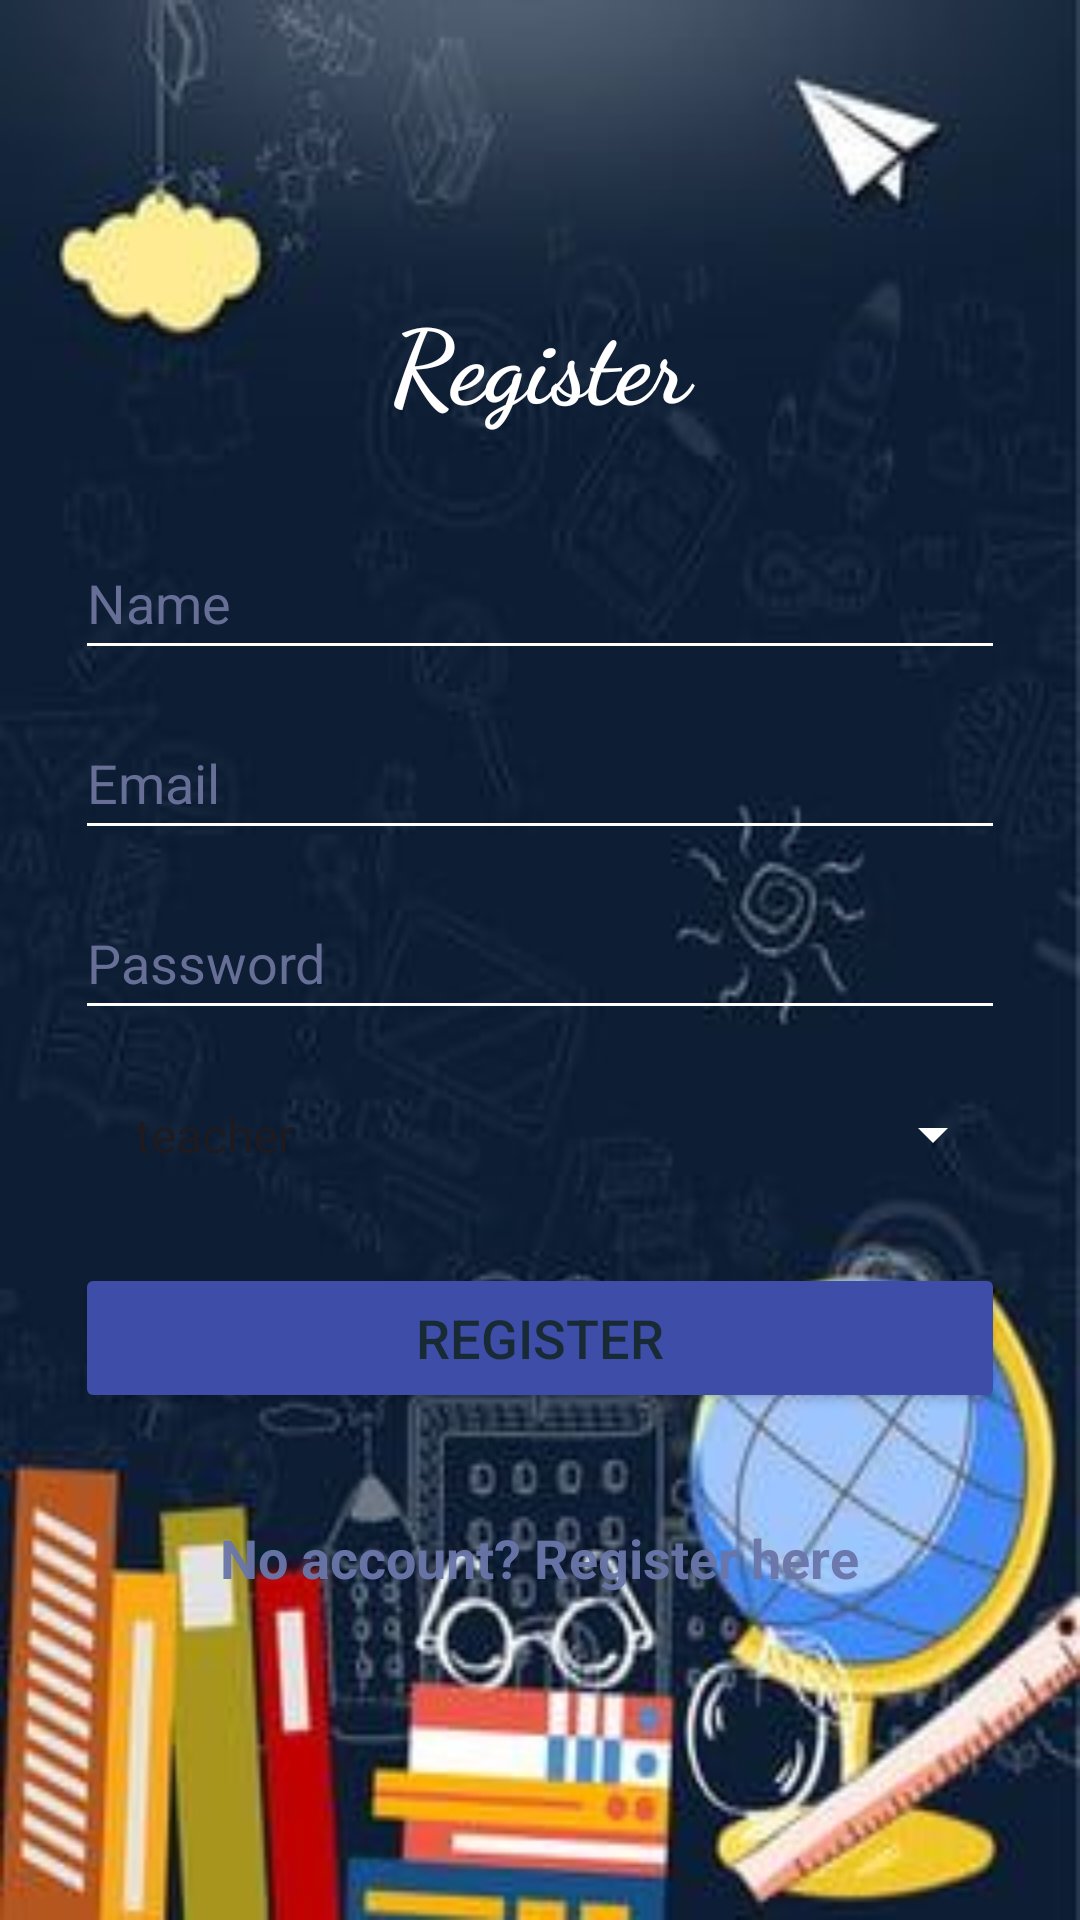

The Android layout XML behind this screen, and the referenced resources:
<!-- AndroidManifest.xml: application theme Theme.Tuitionmanagementapp -->
<!-- res/layout/activity_register.xml -->
<?xml version="1.0" encoding="utf-8"?>
<LinearLayout xmlns:android="http://schemas.android.com/apk/res/android"
    android:layout_width="match_parent"
    android:layout_height="match_parent"
    android:gravity="center_vertical"
    android:orientation="vertical"
    android:background="@drawable/login"
    android:padding="25dp">

    <TextView
        android:id="@+id/tvHeading"
        android:layout_width="match_parent"
        android:layout_height="wrap_content"
        android:layout_marginBottom="32dp"
        android:fontFamily="cursive"
        android:text="Register"
        android:textAlignment="center"
        android:textColor="#FFFFFF"
        android:textSize="34sp"
        android:textStyle="bold" />

    <EditText
        android:id="@+id/etName"
        android:layout_width="match_parent"
        android:layout_height="wrap_content"
        android:hint="Name"
        android:textColorHint="#676F97"
        android:textColor="#FFFFFF"
        android:minHeight="48dp"
        android:backgroundTint="#FFFFFF" />

    <EditText
        android:id="@+id/etEmail"
        android:layout_width="match_parent"
        android:layout_height="wrap_content"
        android:hint="Email"
        android:textColorHint="#676F97"
        android:textColor="#FFFFFF"
        android:inputType="textEmailAddress"
        android:minHeight="48dp"
        android:backgroundTint="#FFFFFF"
        android:layout_marginTop="12dp" />

    <EditText
        android:id="@+id/etPassword"
        android:layout_width="match_parent"
        android:layout_height="wrap_content"
        android:drawableEnd="@drawable/ic_eye_close"
        android:hint="Password"
        android:textColorHint="#676F97"
        android:textColor="#FFFFFF"
        android:inputType="textPassword"
        android:minHeight="48dp"
        android:backgroundTint="#FFFFFF"
        android:layout_marginTop="12dp" />


    <Spinner
        android:id="@+id/spinnerRole"
        android:layout_width="match_parent"
        android:layout_height="wrap_content"
        android:layout_marginTop="12dp"
        android:backgroundTint="#FFFFFF"
        android:spinnerMode="dropdown"
        android:padding="12dp"
        android:popupBackground="#FFFFFF"
        android:entries="@array/roles_arrayR" />

    <Button
        android:id="@+id/btnRegister"
        android:layout_width="match_parent"
        android:layout_height="wrap_content"
        android:layout_marginTop="20dp"
        android:backgroundTint="#3D4DA8"
        android:minHeight="50dp"
        android:text="Register"
        android:textColor="#182A33"
        android:textSize="18sp" />

    <TextView
        android:id="@+id/tvRegister"
        android:layout_width="wrap_content"
        android:layout_height="wrap_content"
        android:minHeight="48dp"
        android:minWidth="48dp"
        android:padding="12dp"
        android:text="No account? Register here"
        android:textColor="#F56A76A9"
        android:textSize="18sp"
        android:textStyle="bold"
        android:layout_marginTop="24dp"
        android:layout_gravity="center_horizontal"
        android:clickable="true"
        android:focusable="true" />
</LinearLayout>
<!-- resources referenced by this layout -->
<resources>
  <string-array name="roles_arrayR">
          <item>teacher</item>
          <item>student</item>
          <item>admin</item>
      </string-array>
  <!-- drawable login: jpg bitmap (drawable, 17793 bytes) -->
  <style name="Theme.Tuitionmanagementapp" parent="Base.Theme.Tuitionmanagementapp" />
  <style name="Base.Theme.Tuitionmanagementapp" parent="Theme.Material3.DayNight.NoActionBar">
          
          
      </style>
</resources>
